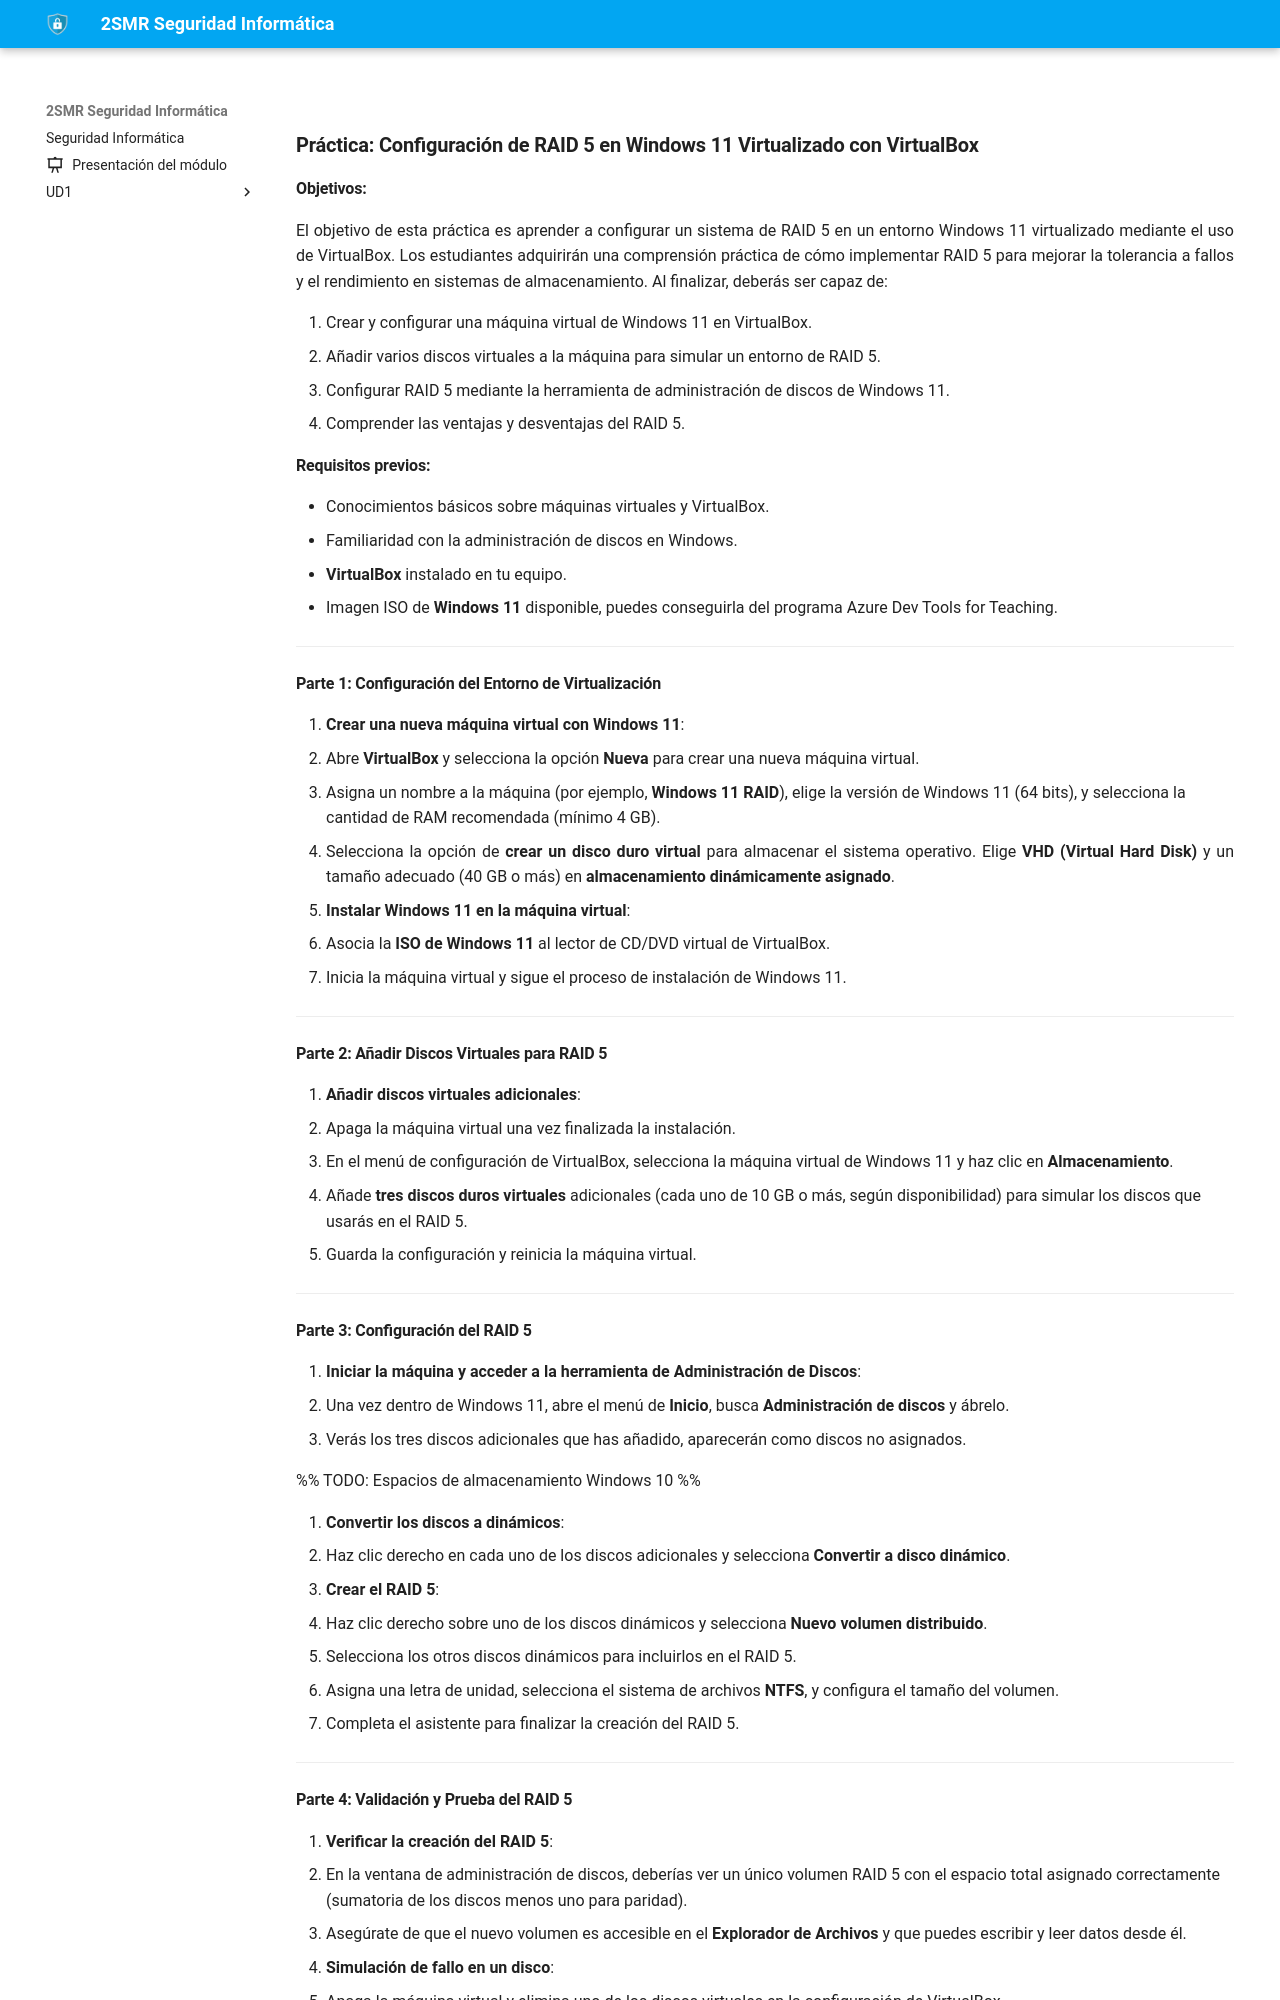

repository: fperezIES/SMR-SIN · page: UD2/Tareas/RAID_windows11.html · generator: mkdocs

---
icon: material/file-edit
---


### Práctica: Configuración de RAID 5 en Windows 11 Virtualizado con VirtualBox

#### Objetivos:
El objetivo de esta práctica es aprender a configurar un sistema de RAID 5 en un entorno Windows 11 virtualizado mediante el uso de VirtualBox. Los estudiantes adquirirán una comprensión práctica de cómo implementar RAID 5 para mejorar la tolerancia a fallos y el rendimiento en sistemas de almacenamiento. Al finalizar, deberás ser capaz de:

1. Crear y configurar una máquina virtual de Windows 11 en VirtualBox.
2. Añadir varios discos virtuales a la máquina para simular un entorno de RAID 5.
3. Configurar RAID 5 mediante la herramienta de administración de discos de Windows 11.
4. Comprender las ventajas y desventajas del RAID 5.

#### Requisitos previos:
- Conocimientos básicos sobre máquinas virtuales y VirtualBox.
- Familiaridad con la administración de discos en Windows.
- **VirtualBox** instalado en tu equipo.
- Imagen ISO de **Windows 11** disponible, puedes conseguirla del programa Azure Dev Tools for Teaching.

---

#### Parte 1: Configuración del Entorno de Virtualización

1. **Crear una nueva máquina virtual con Windows 11**:
   - Abre **VirtualBox** y selecciona la opción **Nueva** para crear una nueva máquina virtual.
   - Asigna un nombre a la máquina (por ejemplo, **Windows 11 RAID**), elige la versión de Windows 11 (64 bits), y selecciona la cantidad de RAM recomendada (mínimo 4 GB).
   - Selecciona la opción de **crear un disco duro virtual** para almacenar el sistema operativo. Elige **VHD (Virtual Hard Disk)** y un tamaño adecuado (40 GB o más) en **almacenamiento dinámicamente asignado**.

2. **Instalar Windows 11 en la máquina virtual**:
   - Asocia la **ISO de Windows 11** al lector de CD/DVD virtual de VirtualBox.
   - Inicia la máquina virtual y sigue el proceso de instalación de Windows 11.

---

#### Parte 2: Añadir Discos Virtuales para RAID 5

3. **Añadir discos virtuales adicionales**:
   - Apaga la máquina virtual una vez finalizada la instalación.
   - En el menú de configuración de VirtualBox, selecciona la máquina virtual de Windows 11 y haz clic en **Almacenamiento**.
   - Añade **tres discos duros virtuales** adicionales (cada uno de 10 GB o más, según disponibilidad) para simular los discos que usarás en el RAID 5.
   - Guarda la configuración y reinicia la máquina virtual.

---

#### Parte 3: Configuración del RAID 5

4. **Iniciar la máquina y acceder a la herramienta de Administración de Discos**:
   - Una vez dentro de Windows 11, abre el menú de **Inicio**, busca **Administración de discos** y ábrelo.
   - Verás los tres discos adicionales que has añadido, aparecerán como discos no asignados.

%% TODO: Espacios de almacenamiento Windows 10 %%

5. **Convertir los discos a dinámicos**:
   - Haz clic derecho en cada uno de los discos adicionales y selecciona **Convertir a disco dinámico**.

6. **Crear el RAID 5**:
   - Haz clic derecho sobre uno de los discos dinámicos y selecciona **Nuevo volumen distribuido**.
   - Selecciona los otros discos dinámicos para incluirlos en el RAID 5.
   - Asigna una letra de unidad, selecciona el sistema de archivos **NTFS**, y configura el tamaño del volumen.
   - Completa el asistente para finalizar la creación del RAID 5.

---
